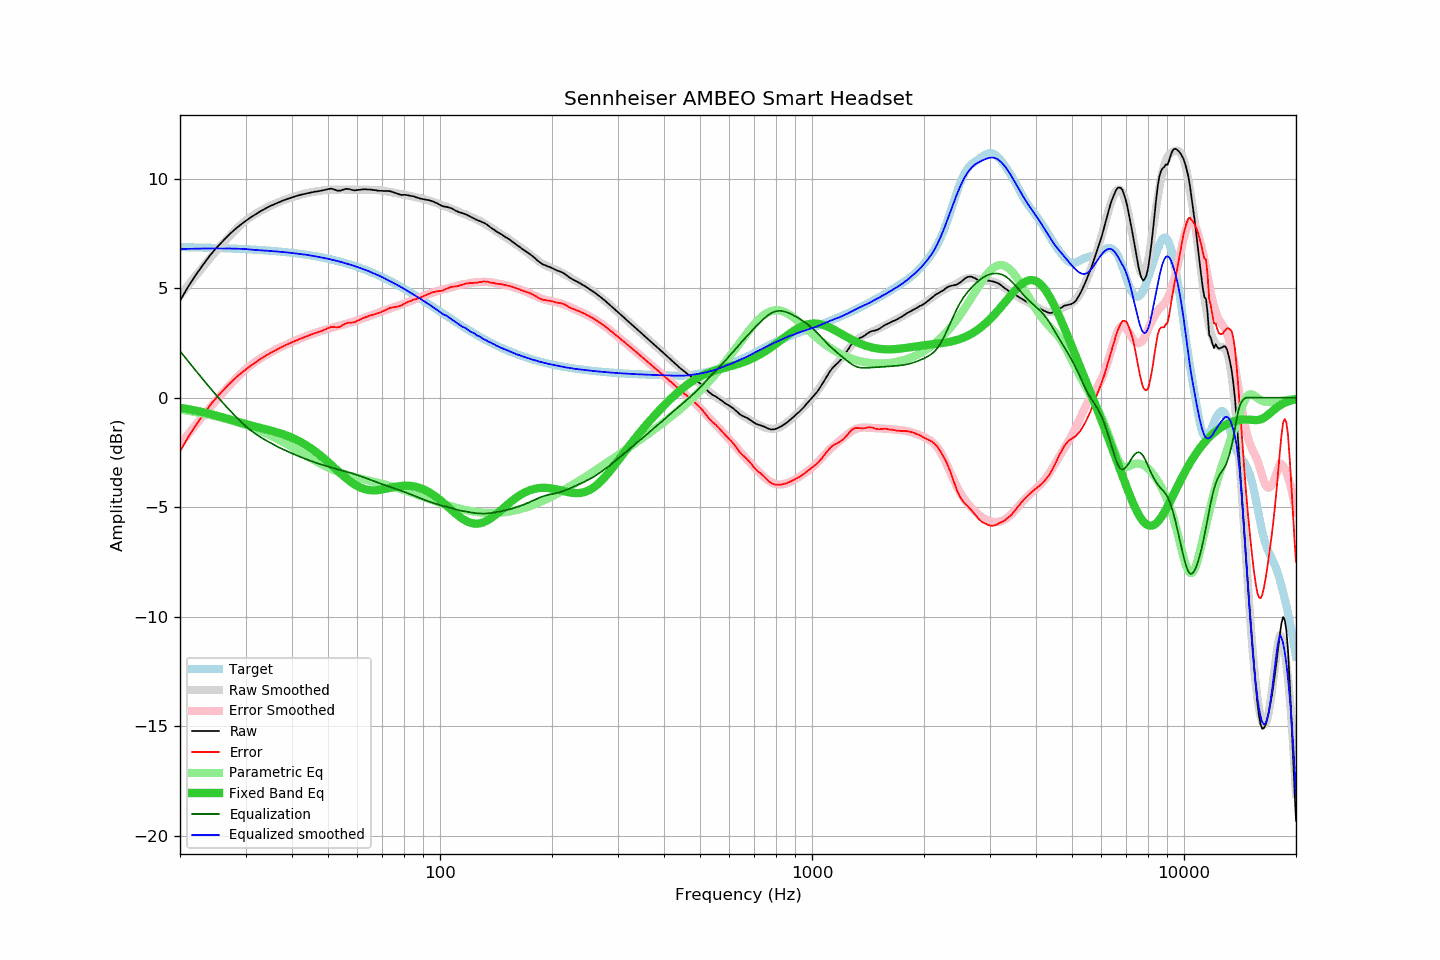

The data file committed next to this chart (first rows):
frequency, raw, error, smoothed, error_smoothed, equalization, parametric_eq, equalized_raw, equalized_smoothed, target
20, 4.43, -2.45, 4.66, -2.13, 2.13, -0.46, 6.56, 6.79, 6.88
21, 5.05, -1.82, 5.12, -1.68, 1.68, -0.52, 6.73, 6.80, 6.87
22, 5.58, -1.29, 5.55, -1.26, 1.26, -0.58, 6.84, 6.81, 6.86
23, 6.04, -0.82, 5.96, -0.86, 0.86, -0.66, 6.90, 6.81, 6.86
24, 6.47, -0.38, 6.34, -0.48, 0.48, -0.73, 6.95, 6.82, 6.85
25, 6.83, -0.01, 6.69, -0.12, 0.12, -0.81, 6.95, 6.82, 6.84
26, 7.13, 0.30, 7.02, 0.21, -0.21, -0.89, 6.92, 6.82, 6.83
27, 7.42, 0.60, 7.33, 0.51, -0.51, -0.97, 6.90, 6.81, 6.82
28, 7.67, 0.86, 7.61, 0.80, -0.80, -1.05, 6.87, 6.81, 6.81
29, 7.88, 1.08, 7.86, 1.06, -1.06, -1.13, 6.82, 6.80, 6.80
30, 8.07, 1.28, 8.09, 1.30, -1.30, -1.20, 6.77, 6.79, 6.79
31, 8.24, 1.47, 8.26, 1.49, -1.49, -1.27, 6.75, 6.77, 6.77
32, 8.39, 1.63, 8.41, 1.66, -1.66, -1.33, 6.73, 6.75, 6.76
33, 8.53, 1.78, 8.54, 1.81, -1.81, -1.38, 6.72, 6.73, 6.74
34, 8.65, 1.92, 8.66, 1.94, -1.94, -1.44, 6.71, 6.72, 6.73
35, 8.76, 2.05, 8.76, 2.06, -2.06, -1.50, 6.70, 6.70, 6.71
36, 8.85, 2.15, 8.86, 2.17, -2.17, -1.55, 6.67, 6.69, 6.70
37, 8.94, 2.26, 8.95, 2.28, -2.28, -1.61, 6.66, 6.67, 6.68
38, 9.02, 2.36, 9.02, 2.37, -2.37, -1.68, 6.65, 6.65, 6.66
39, 9.09, 2.45, 9.09, 2.46, -2.46, -1.75, 6.63, 6.63, 6.64
40, 9.15, 2.53, 9.15, 2.54, -2.54, -1.83, 6.61, 6.61, 6.62
41, 9.21, 2.61, 9.21, 2.62, -2.62, -1.91, 6.59, 6.59, 6.59
42, 9.26, 2.69, 9.26, 2.70, -2.70, -2.00, 6.56, 6.56, 6.57
43, 9.30, 2.75, 9.31, 2.76, -2.76, -2.10, 6.53, 6.54, 6.55
44, 9.34, 2.82, 9.35, 2.83, -2.83, -2.20, 6.51, 6.52, 6.52
45, 9.38, 2.88, 9.39, 2.89, -2.89, -2.31, 6.49, 6.49, 6.50
46, 9.41, 2.94, 9.41, 2.95, -2.95, -2.43, 6.46, 6.46, 6.47
47, 9.43, 2.99, 9.44, 3.00, -3.00, -2.55, 6.43, 6.43, 6.44
48, 9.46, 3.05, 9.46, 3.05, -3.05, -2.68, 6.40, 6.41, 6.41
49, 9.49, 3.11, 9.48, 3.10, -3.10, -2.81, 6.39, 6.38, 6.38
50, 9.53, 3.18, 9.49, 3.15, -3.15, -2.94, 6.38, 6.35, 6.35
51, 9.55, 3.23, 9.50, 3.19, -3.19, -3.07, 6.36, 6.31, 6.32
52, 9.51, 3.23, 9.50, 3.23, -3.23, -3.20, 6.28, 6.28, 6.28
53, 9.46, 3.21, 9.51, 3.27, -3.27, -3.33, 6.19, 6.24, 6.25
54, 9.46, 3.25, 9.51, 3.30, -3.30, -3.45, 6.16, 6.21, 6.21
55, 9.51, 3.33, 9.51, 3.34, -3.34, -3.57, 6.17, 6.17, 6.17
56, 9.54, 3.40, 9.51, 3.38, -3.38, -3.69, 6.16, 6.13, 6.14
57, 9.53, 3.43, 9.51, 3.42, -3.42, -3.79, 6.11, 6.09, 6.10
58, 9.49, 3.43, 9.51, 3.45, -3.45, -3.88, 6.03, 6.05, 6.06
59, 9.47, 3.45, 9.50, 3.49, -3.49, -3.97, 5.97, 6.01, 6.01
60, 9.49, 3.52, 9.50, 3.54, -3.54, -4.04, 5.95, 5.97, 5.97
61, 9.50, 3.57, 9.50, 3.58, -3.58, -4.10, 5.92, 5.92, 5.93
62, 9.52, 3.63, 9.50, 3.62, -3.62, -4.15, 5.90, 5.88, 5.89
63, 9.52, 3.68, 9.50, 3.66, -3.66, -4.18, 5.86, 5.84, 5.84
64, 9.51, 3.71, 9.50, 3.71, -3.71, -4.21, 5.80, 5.79, 5.80
65, 9.51, 3.76, 9.49, 3.75, -3.75, -4.22, 5.76, 5.74, 5.75
66, 9.49, 3.79, 9.49, 3.79, -3.79, -4.23, 5.70, 5.69, 5.70
67, 9.48, 3.82, 9.48, 3.83, -3.83, -4.23, 5.64, 5.65, 5.65
68, 9.46, 3.85, 9.48, 3.88, -3.88, -4.22, 5.58, 5.61, 5.60
69, 9.45, 3.89, 9.47, 3.92, -3.92, -4.21, 5.53, 5.56, 5.56
70, 9.45, 3.94, 9.46, 3.95, -3.95, -4.19, 5.49, 5.50, 5.51
71, 9.44, 3.98, 9.44, 3.99, -3.99, -4.17, 5.45, 5.45, 5.46
72, 9.44, 4.03, 9.42, 4.03, -4.03, -4.15, 5.41, 5.40, 5.40
73, 9.44, 4.09, 9.40, 4.06, -4.06, -4.13, 5.38, 5.34, 5.35
74, 9.42, 4.12, 9.39, 4.09, -4.09, -4.10, 5.32, 5.29, 5.30
75, 9.38, 4.13, 9.37, 4.13, -4.13, -4.08, 5.25, 5.24, 5.25
76, 9.35, 4.15, 9.35, 4.16, -4.16, -4.07, 5.19, 5.19, 5.20
77, 9.31, 4.17, 9.33, 4.20, -4.20, -4.05, 5.11, 5.14, 5.14
78, 9.28, 4.19, 9.31, 4.23, -4.23, -4.04, 5.05, 5.08, 5.09
79, 9.26, 4.22, 9.29, 4.26, -4.26, -4.03, 4.99, 5.03, 5.04
... 553 more rows
